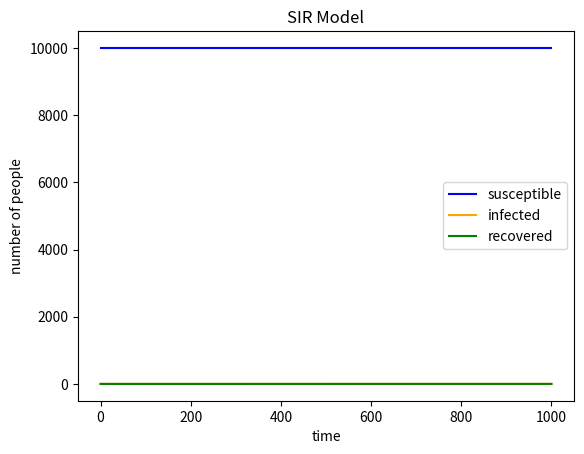

The matplotlib source for this figure:
#create three lists S, I and R to store the number of people in each state at each time step
#for loop: 1000 times
#probability of infection: beta*I[-1]/N
#probability of recovery: gamma
#randomize: all people who is in the susceptible group is randomly given the number 0 and 1, sum it altogether and get the infected number
#randomize: all people who is in the infected group is randomly given the number 0 and 1, sum it altogether and get the recovered number
#new susceptible number equals to old one minus infected number
#new infected number equals to old one plus infected number and plus recovered number
#new recovered number equals to old one plus recovered number
#add the numbers to the list: append
#draw the graph: plot


import numpy as np
import matplotlib.pyplot as plt

N = 10000
Susceptible = N-1
Infected = 1
Recovered = 0

beta = 0.3
gamma = 0.05

S = [Susceptible]  #create the lists
I = [Infected]
R = [Recovered]

for _ in range(1000):  #do the operation for 1000 times
    probability_of_infection = beta*I[-1]/N  #probability of infection

    NewInfections = np.random.choice(range(2),S[-1],p=[1-probability_of_infection,probability_of_infection]).sum()
#randomize the infected number
    NewRecoveries = np.random.choice(range(2),I[-1],p=[1-gamma,gamma]).sum()
#randomize the recovered number
    
    SusceptibleEvo = S[-1] - NewInfections #new suspectible number
    InfectedEvo = I[-1] + NewInfections - NewRecoveries #new infected number
    RecoveredEvo = R[-1] + NewRecoveries #new recovered number

    S.append(SusceptibleEvo)  #add the numbers to the list
    I.append(InfectedEvo)
    R.append(RecoveredEvo)


plt.plot(S, label="susceptible", color="blue")  #draw
plt.plot(I, label="infected", color="orange")
plt.plot(R, label="recovered", color="green")
plt.xlabel("time")
plt.ylabel("number of people")
plt.title("SIR Model")
plt.legend()
plt.show()